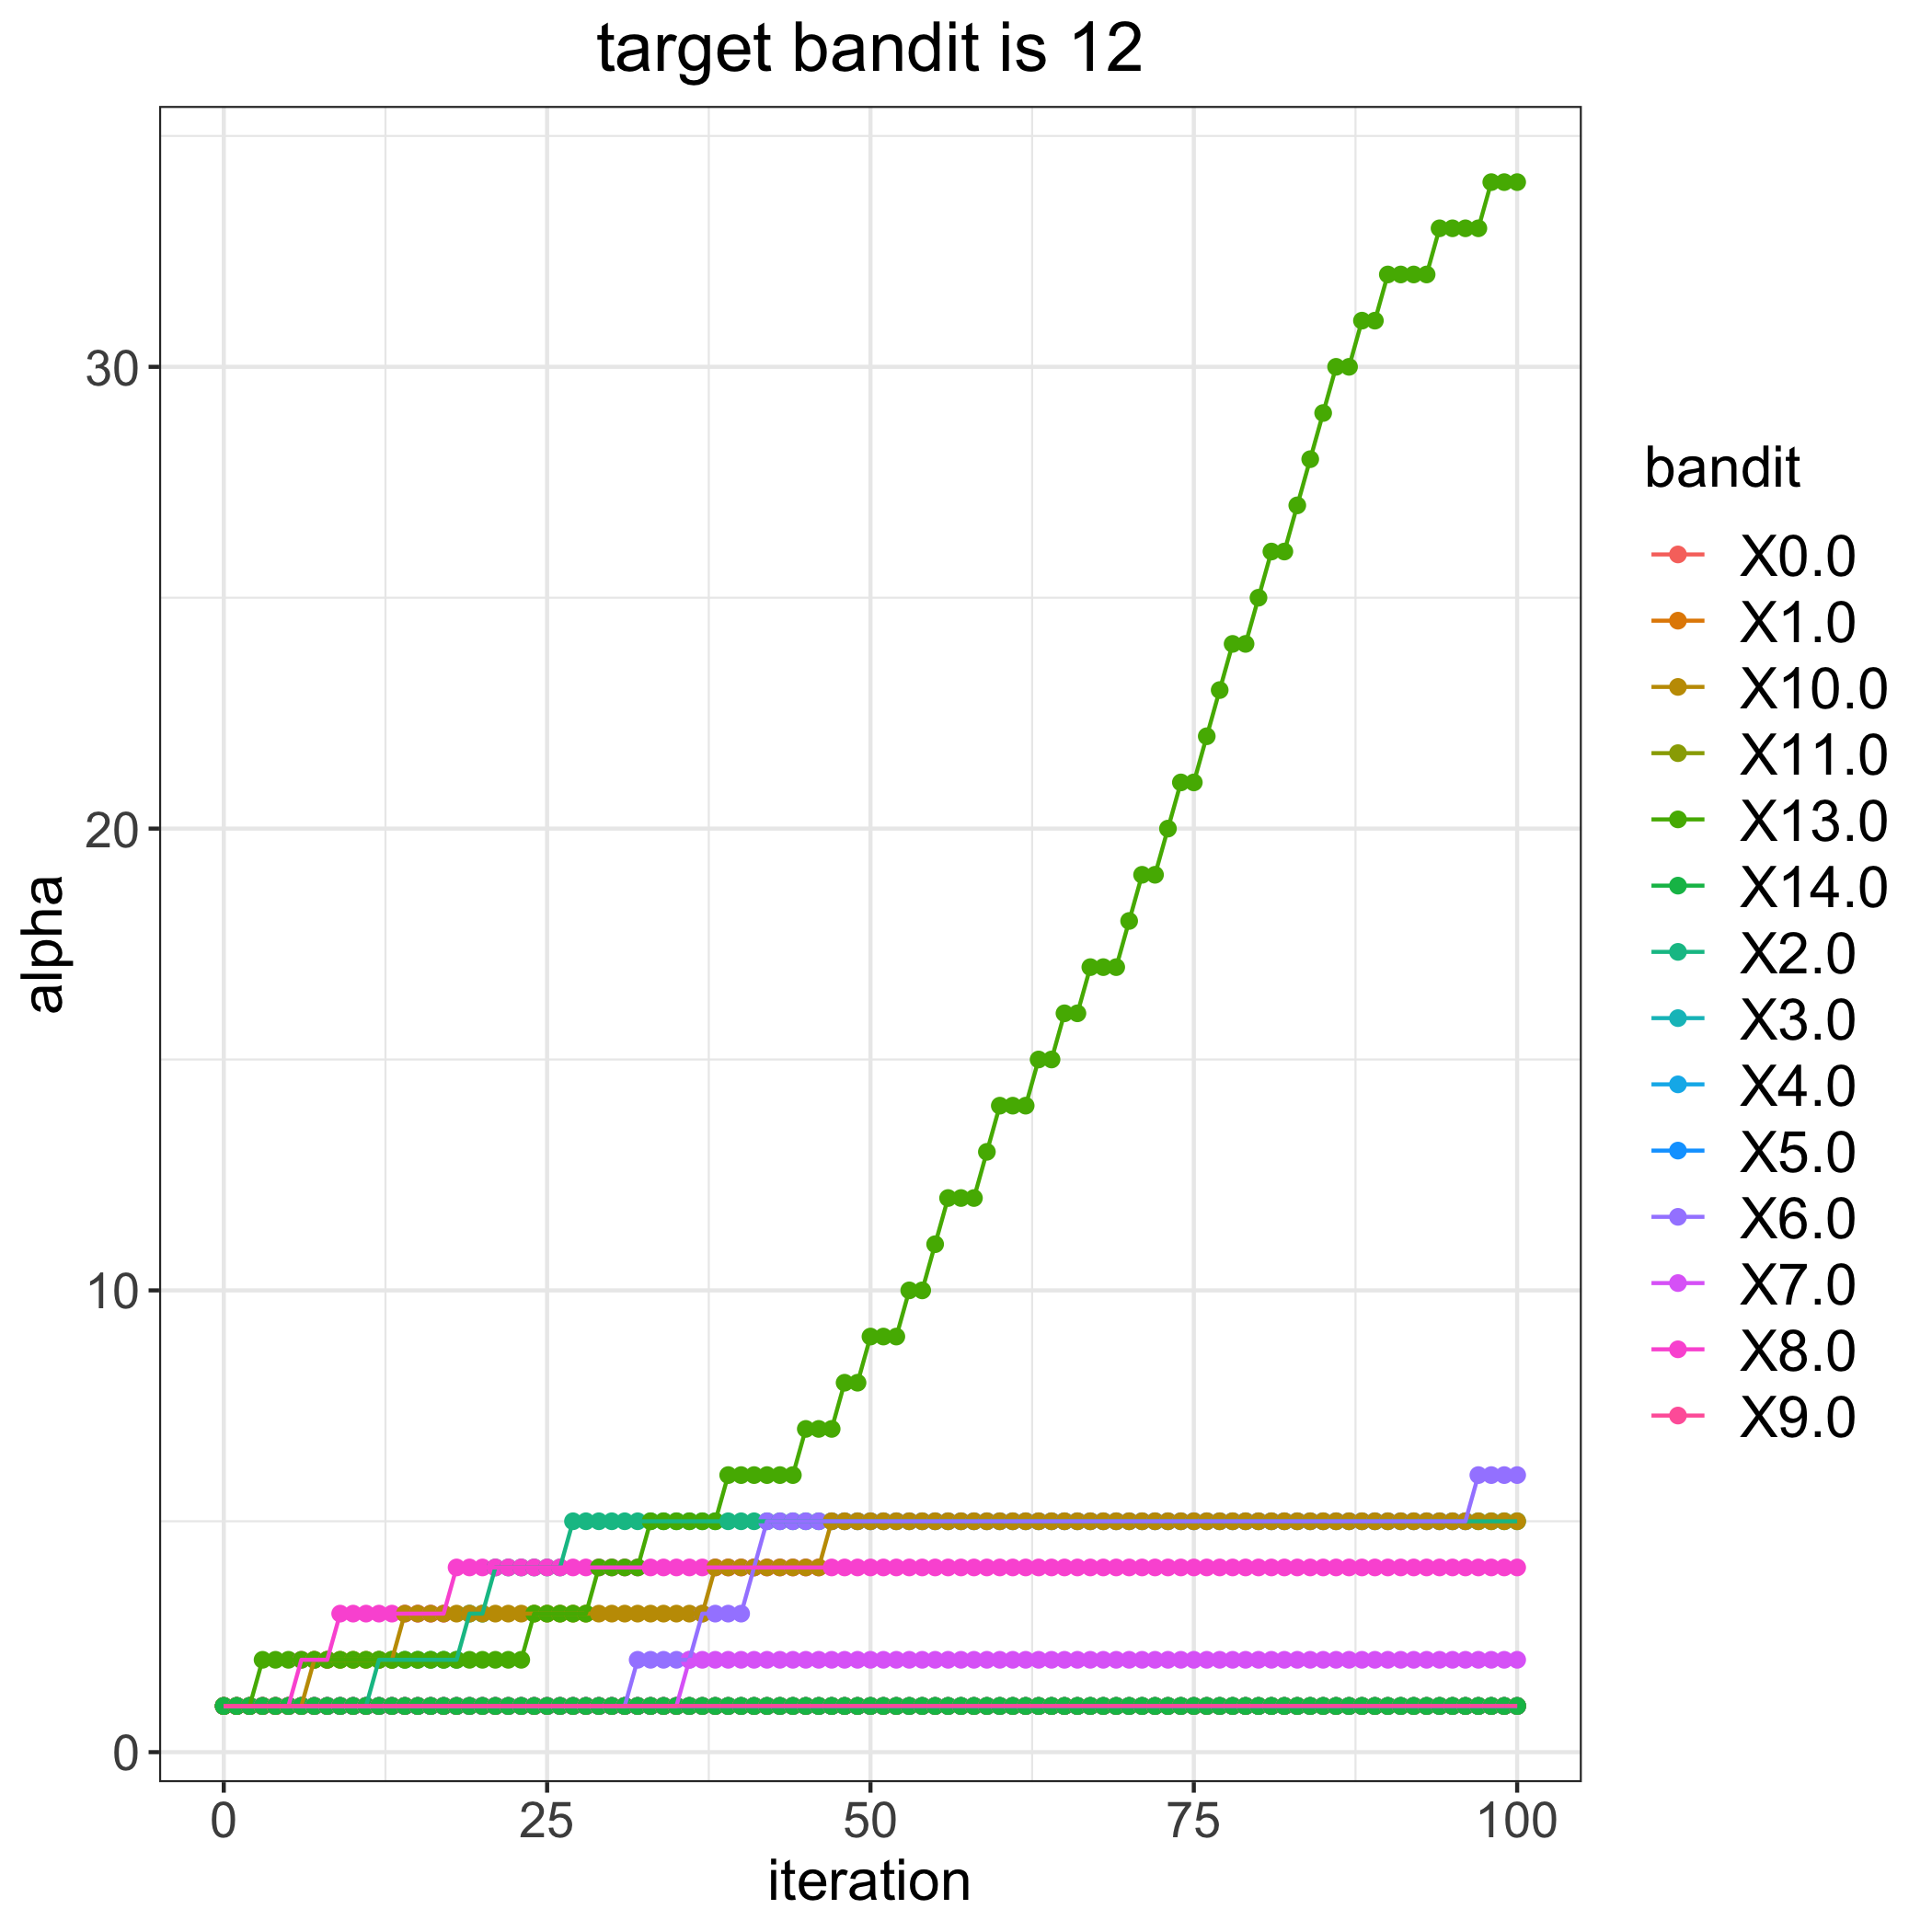

The table this chart was drawn from, first rows:
, 0.0, 1.0, 2.0, 3.0, 4.0, 5.0, 6.0, 7.0, 8.0, 9.0, 10.0, 11.0, 13.0, 14.0
0, 1, 1, 1, 1, 1, 1, 1, 1, 1, 1, 1, 1, 1, 1
1, 1, 1, 1, 1, 1, 1, 1, 1, 1, 1, 1, 1, 1, 1
2, 1, 1, 1, 1, 1, 1, 1, 1, 1, 1, 1, 1, 1, 1
3, 1, 1, 1, 1, 1, 1, 1, 1, 1, 1, 1, 1, 2, 1
4, 1, 1, 1, 1, 1, 1, 1, 1, 1, 1, 1, 1, 2, 1
5, 1, 1, 1, 1, 1, 1, 1, 1, 1, 1, 1, 1, 2, 1
6, 1, 1, 1, 1, 1, 1, 1, 1, 2, 1, 1, 1, 2, 1
7, 1, 1, 1, 1, 1, 1, 1, 1, 2, 1, 2, 1, 2, 1
8, 1, 1, 1, 1, 1, 1, 1, 1, 2, 1, 2, 1, 2, 1
9, 1, 1, 1, 1, 1, 1, 1, 1, 3, 1, 2, 1, 2, 1
10, 1, 1, 1, 1, 1, 1, 1, 1, 3, 1, 2, 1, 2, 1
11, 1, 1, 1, 1, 1, 1, 1, 1, 3, 1, 2, 1, 2, 1
12, 1, 1, 2, 1, 1, 1, 1, 1, 3, 1, 2, 1, 2, 1
13, 1, 1, 2, 1, 1, 1, 1, 1, 3, 1, 2, 1, 2, 1
14, 1, 1, 2, 1, 1, 1, 1, 1, 3, 1, 3, 1, 2, 1
15, 1, 1, 2, 1, 1, 1, 1, 1, 3, 1, 3, 1, 2, 1
16, 1, 1, 2, 1, 1, 1, 1, 1, 3, 1, 3, 1, 2, 1
17, 1, 1, 2, 1, 1, 1, 1, 1, 3, 1, 3, 1, 2, 1
18, 1, 1, 2, 1, 1, 1, 1, 1, 4, 1, 3, 1, 2, 1
19, 1, 1, 3, 1, 1, 1, 1, 1, 4, 1, 3, 1, 2, 1
20, 1, 1, 3, 1, 1, 1, 1, 1, 4, 1, 3, 1, 2, 1
21, 1, 1, 4, 1, 1, 1, 1, 1, 4, 1, 3, 1, 2, 1
22, 1, 1, 4, 1, 1, 1, 1, 1, 4, 1, 3, 1, 2, 1
23, 1, 1, 4, 1, 1, 1, 1, 1, 4, 1, 3, 1, 2, 1
24, 1, 1, 4, 1, 1, 1, 1, 1, 4, 1, 3, 1, 3, 1
25, 1, 1, 4, 1, 1, 1, 1, 1, 4, 1, 3, 1, 3, 1
26, 1, 1, 4, 1, 1, 1, 1, 1, 4, 1, 3, 1, 3, 1
27, 1, 1, 5, 1, 1, 1, 1, 1, 4, 1, 3, 1, 3, 1
28, 1, 1, 5, 1, 1, 1, 1, 1, 4, 1, 3, 1, 3, 1
29, 1, 1, 5, 1, 1, 1, 1, 1, 4, 1, 3, 1, 4, 1
30, 1, 1, 5, 1, 1, 1, 1, 1, 4, 1, 3, 1, 4, 1
31, 1, 1, 5, 1, 1, 1, 1, 1, 4, 1, 3, 1, 4, 1
32, 1, 1, 5, 1, 1, 1, 2, 1, 4, 1, 3, 1, 4, 1
33, 1, 1, 5, 1, 1, 1, 2, 1, 4, 1, 3, 1, 5, 1
34, 1, 1, 5, 1, 1, 1, 2, 1, 4, 1, 3, 1, 5, 1
35, 1, 1, 5, 1, 1, 1, 2, 1, 4, 1, 3, 1, 5, 1
36, 1, 1, 5, 1, 1, 1, 2, 2, 4, 1, 3, 1, 5, 1
37, 1, 1, 5, 1, 1, 1, 3, 2, 4, 1, 3, 1, 5, 1
38, 1, 1, 5, 1, 1, 1, 3, 2, 4, 1, 4, 1, 5, 1
39, 1, 1, 5, 1, 1, 1, 3, 2, 4, 1, 4, 1, 6, 1
40, 1, 1, 5, 1, 1, 1, 3, 2, 4, 1, 4, 1, 6, 1
41, 1, 1, 5, 1, 1, 1, 4, 2, 4, 1, 4, 1, 6, 1
42, 1, 1, 5, 1, 1, 1, 5, 2, 4, 1, 4, 1, 6, 1
43, 1, 1, 5, 1, 1, 1, 5, 2, 4, 1, 4, 1, 6, 1
44, 1, 1, 5, 1, 1, 1, 5, 2, 4, 1, 4, 1, 6, 1
45, 1, 1, 5, 1, 1, 1, 5, 2, 4, 1, 4, 1, 7, 1
46, 1, 1, 5, 1, 1, 1, 5, 2, 4, 1, 4, 1, 7, 1
47, 1, 1, 5, 1, 1, 1, 5, 2, 4, 1, 5, 1, 7, 1
48, 1, 1, 5, 1, 1, 1, 5, 2, 4, 1, 5, 1, 8, 1
49, 1, 1, 5, 1, 1, 1, 5, 2, 4, 1, 5, 1, 8, 1
50, 1, 1, 5, 1, 1, 1, 5, 2, 4, 1, 5, 1, 9, 1
51, 1, 1, 5, 1, 1, 1, 5, 2, 4, 1, 5, 1, 9, 1
52, 1, 1, 5, 1, 1, 1, 5, 2, 4, 1, 5, 1, 9, 1
53, 1, 1, 5, 1, 1, 1, 5, 2, 4, 1, 5, 1, 10, 1
54, 1, 1, 5, 1, 1, 1, 5, 2, 4, 1, 5, 1, 10, 1
55, 1, 1, 5, 1, 1, 1, 5, 2, 4, 1, 5, 1, 11, 1
56, 1, 1, 5, 1, 1, 1, 5, 2, 4, 1, 5, 1, 12, 1
57, 1, 1, 5, 1, 1, 1, 5, 2, 4, 1, 5, 1, 12, 1
58, 1, 1, 5, 1, 1, 1, 5, 2, 4, 1, 5, 1, 12, 1
59, 1, 1, 5, 1, 1, 1, 5, 2, 4, 1, 5, 1, 13, 1
... 41 more rows
